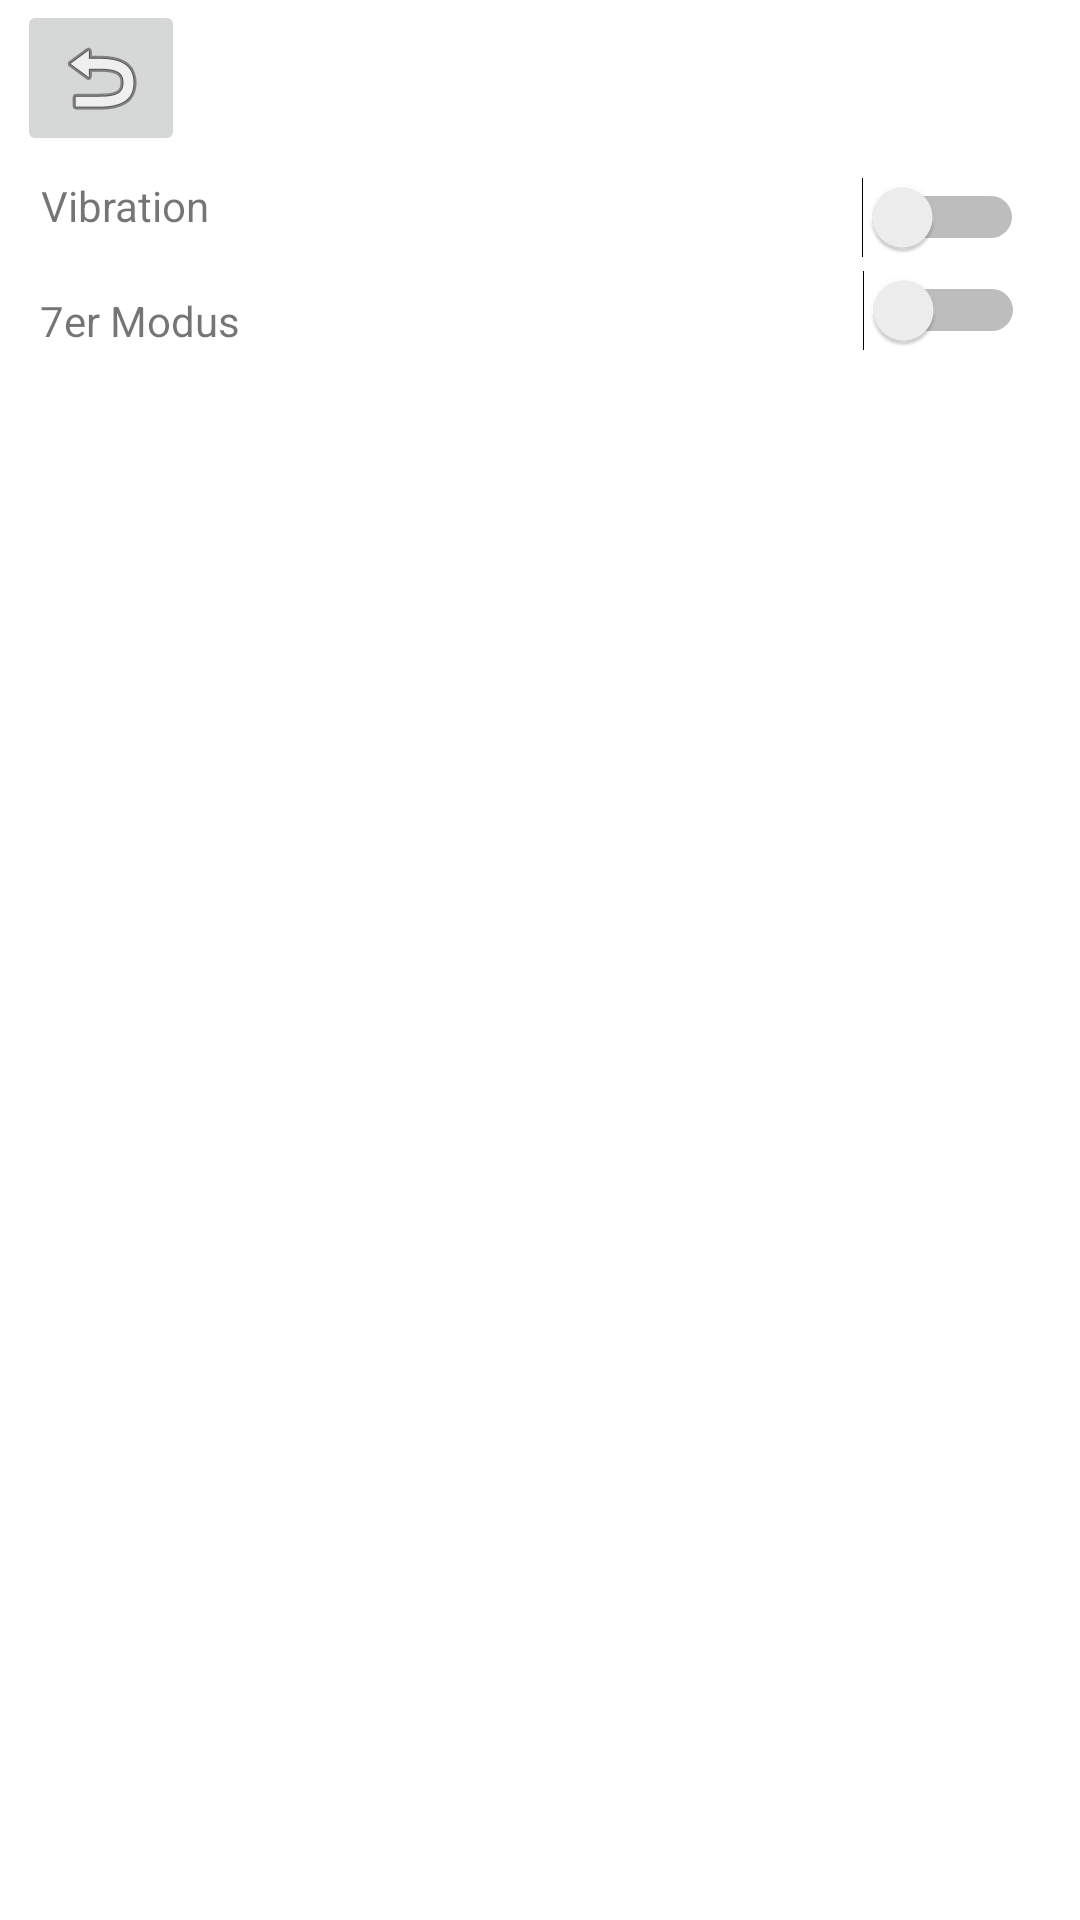

Android layout source for this screen:
<!-- AndroidManifest.xml: application theme Theme.Würfel -->
<!-- res/layout/activity_settings.xml -->
<?xml version="1.0" encoding="utf-8"?>

<androidx.constraintlayout.widget.ConstraintLayout xmlns:android="http://schemas.android.com/apk/res/android"
    xmlns:app="http://schemas.android.com/apk/res-auto"
    xmlns:tools="http://schemas.android.com/tools"
    android:layout_width="match_parent"
    android:layout_height="match_parent"
    tools:context=".SettingsActivity">

    <Switch
        android:id="@+id/switch7mode"
        android:layout_width="wrap_content"
        android:layout_height="wrap_content"
        android:text=" "
        app:layout_constraintBottom_toBottomOf="parent"
        app:layout_constraintHorizontal_bias="0.939"
        app:layout_constraintLeft_toLeftOf="parent"
        app:layout_constraintRight_toRightOf="parent"
        app:layout_constraintTop_toTopOf="parent"
        app:layout_constraintVertical_bias="0.147" />

    <Switch
        android:id="@+id/switchvibrate"
        android:layout_width="wrap_content"
        android:layout_height="wrap_content"
        app:layout_constraintBottom_toBottomOf="parent"
        app:layout_constraintHorizontal_bias="0.939"
        app:layout_constraintLeft_toLeftOf="parent"
        app:layout_constraintRight_toRightOf="parent"
        app:layout_constraintTop_toTopOf="parent"
        app:layout_constraintVertical_bias="0.096" />

    <ImageButton
        android:id="@+id/imageButton"
        android:layout_width="wrap_content"
        android:layout_height="wrap_content"
        android:onClick="onbackclick"
        app:layout_constraintBottom_toBottomOf="parent"
        app:layout_constraintHorizontal_bias="0.019"
        app:layout_constraintLeft_toLeftOf="parent"
        app:layout_constraintRight_toRightOf="parent"
        app:layout_constraintTop_toTopOf="parent"
        app:layout_constraintVertical_bias="0.0"
        app:srcCompat="@android:drawable/ic_menu_revert" />

    <TextView
        android:id="@+id/textView3"
        android:layout_width="wrap_content"
        android:layout_height="wrap_content"
        android:text="Vibration"
        app:layout_constraintBottom_toBottomOf="parent"
        app:layout_constraintHorizontal_bias="0.045"
        app:layout_constraintLeft_toLeftOf="parent"
        app:layout_constraintRight_toRightOf="parent"
        app:layout_constraintTop_toTopOf="parent"
        app:layout_constraintVertical_bias="0.095" />

    <TextView
        android:id="@+id/textView4"
        android:layout_width="wrap_content"
        android:layout_height="wrap_content"
        android:text="7er Modus"
        app:layout_constraintBottom_toBottomOf="parent"
        app:layout_constraintHorizontal_bias="0.046"
        app:layout_constraintLeft_toLeftOf="parent"
        app:layout_constraintRight_toRightOf="parent"
        app:layout_constraintTop_toTopOf="parent"
        app:layout_constraintVertical_bias="0.157" />
</androidx.constraintlayout.widget.ConstraintLayout>
<!-- resources referenced by this layout -->
<resources>
  <style name="Theme.Würfel" parent="Theme.MaterialComponents.DayNight.DarkActionBar">
          
          <item name="colorPrimary">@color/purple_500</item>
          <item name="colorPrimaryVariant">@color/purple_700</item>
          <item name="colorOnPrimary">@color/white</item>
          
          <item name="colorSecondary">@color/teal_200</item>
          <item name="colorSecondaryVariant">#FA0000</item>
          <item name="colorOnSecondary">@color/black</item>
          
          <item name="android:statusBarColor" tools:targetApi="l">?attr/colorPrimaryVariant</item>
          
  
      </style>
  <color name="purple_500">#FA0000</color>
  <color name="purple_700">#FA0000</color>
  <color name="white">#FFFFFFFF</color>
  <color name="teal_200">#FA0000</color>
  <color name="black">#FF000000</color>
</resources>
